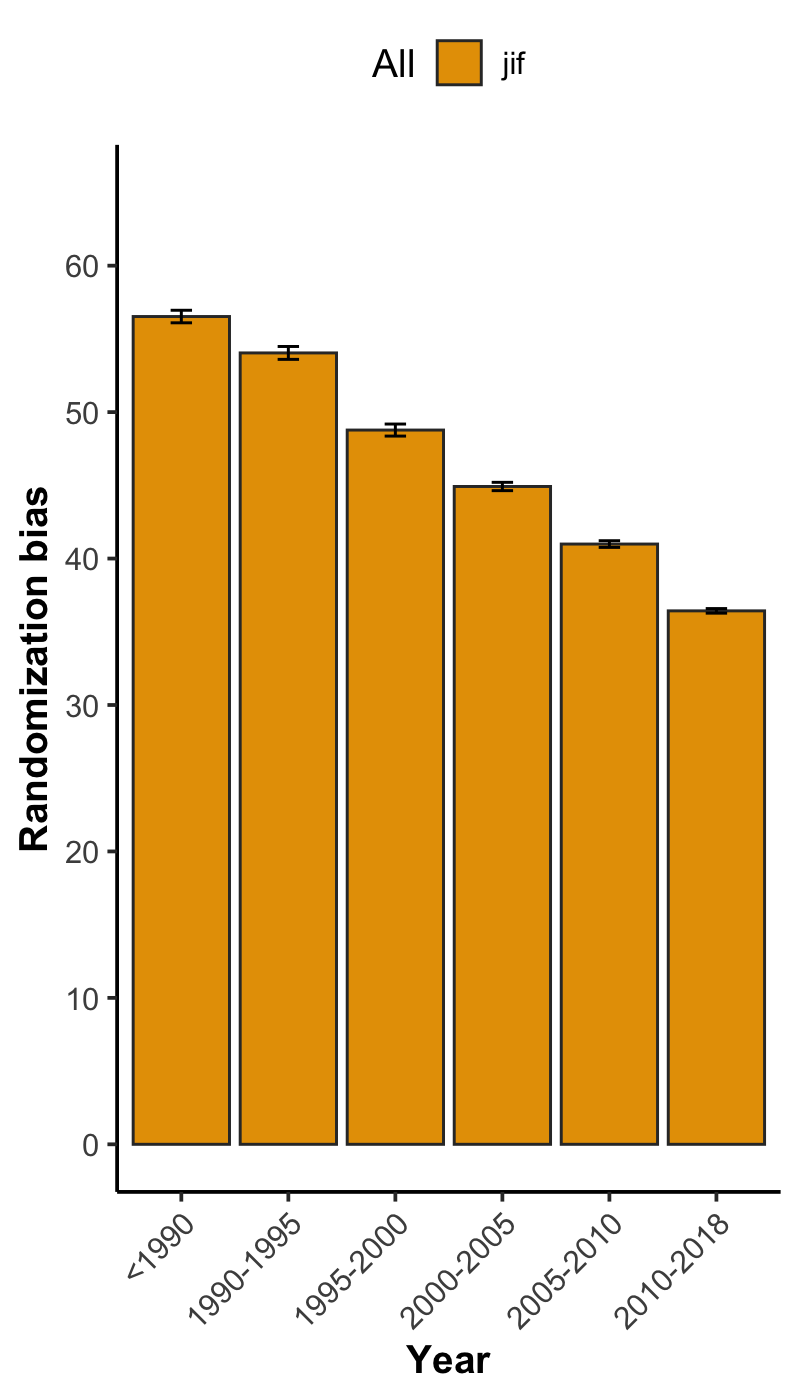

The table this chart was drawn from, first rows:
, x, group, mean, lower, upper, N
1, <1990, jif, 56.53, 56.1, 56.95, 6066
2, 1990-1995, jif, 54.04, 53.6, 54.48, 6272
3, 1995-2000, jif, 48.77, 48.36, 49.19, 9878
4, 2000-2005, jif, 44.92, 44.64, 45.2, 24296
5, 2005-2010, jif, 40.99, 40.76, 41.22, 40735
6, 2010-2018, jif, 36.43, 36.27, 36.58, 89373
